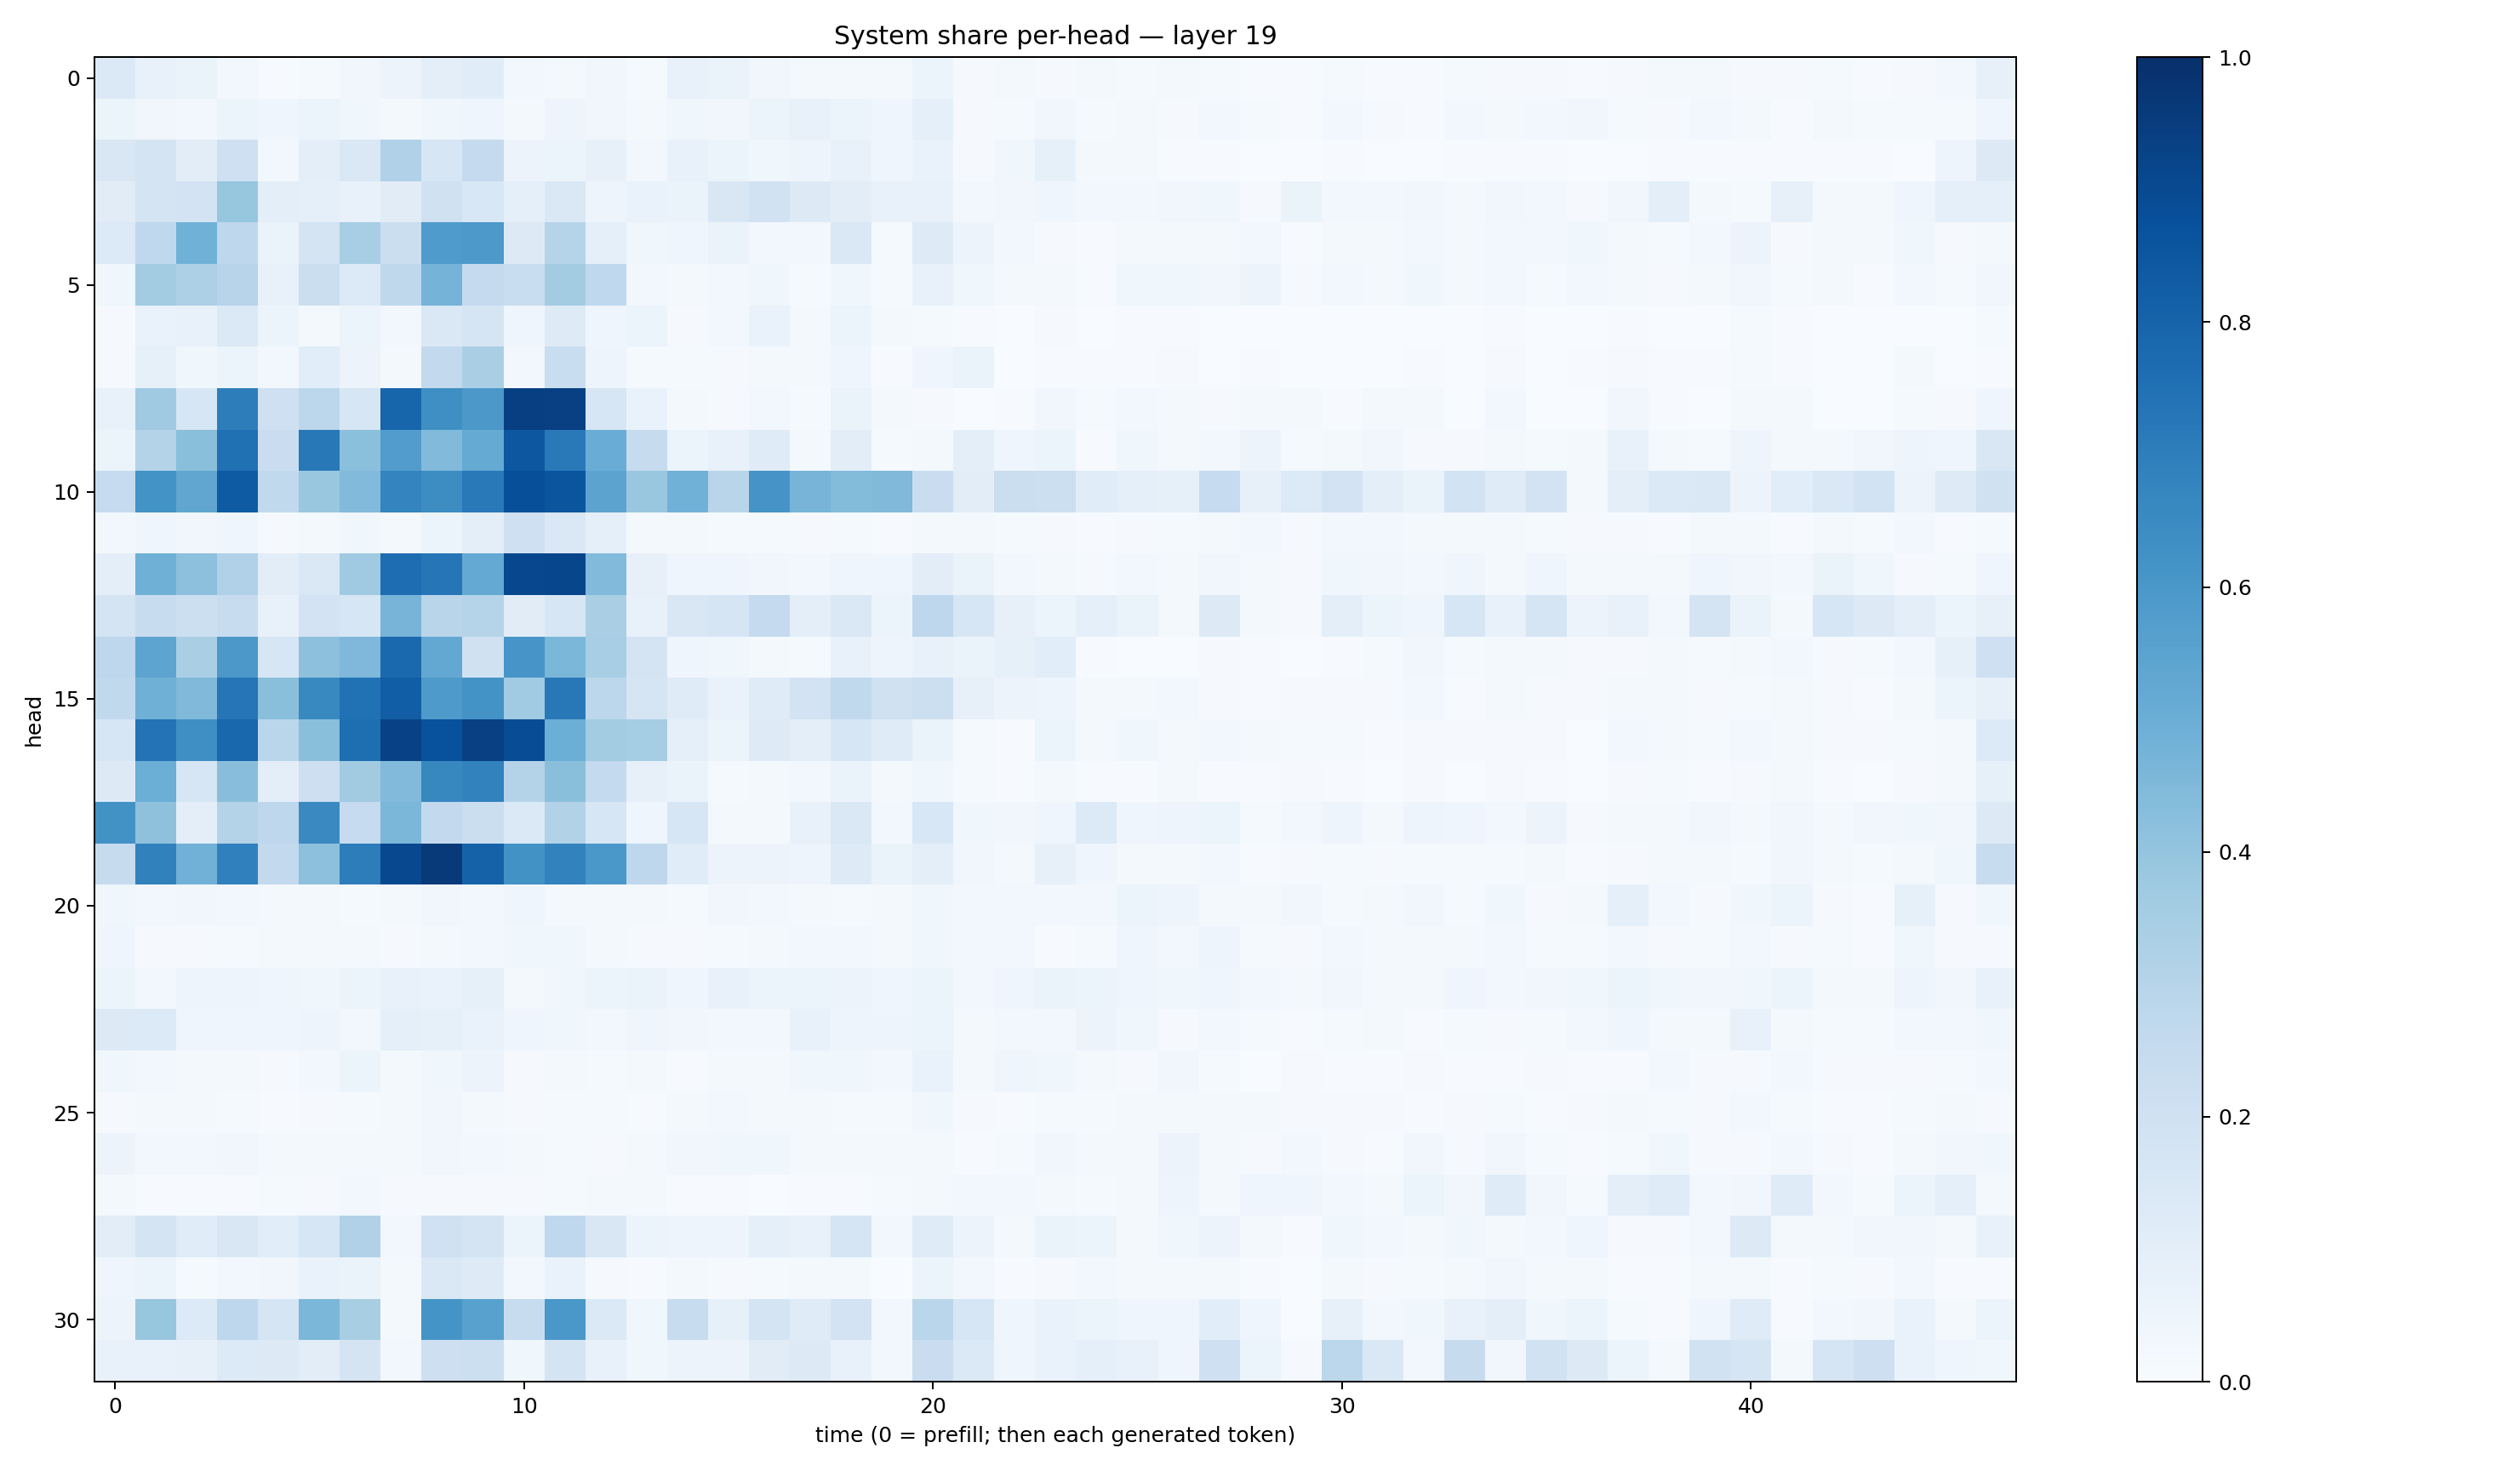

Data behind this chart, as committed beside it:
0.13963425, 0.077082194, 0.06279581, 0.030805932, 0.0077619017, 0.014358865, 0.032851744, 0.058495075, 0.10108114, 0.11466178, 0.030962735, 0.021785041, 0.035033878, 0.015544539, 0.07117146, 0.06372244, 0.032715626, 0.017867828, 0.02341149, 0.019726394, 0.05128244, 0.010160739, 0.017074592, 0.011237908
0.06153, 0.03206, 0.02643, 0.05231, 0.03955, 0.05394, 0.03869, 0.02004, 0.03787, 0.0458, 0.02197, 0.04717, 0.03501, 0.0203, 0.03645, 0.03361, 0.05948, 0.07768, 0.06043, 0.04298, 0.09132, 0.0108, 0.01243, 0.03214
0.1515, 0.1778, 0.1028, 0.2083, 0.02577, 0.09484, 0.1463, 0.3182, 0.1622, 0.2534, 0.0551, 0.05287, 0.08193, 0.02558, 0.07591, 0.06066, 0.03647, 0.04928, 0.07317, 0.04211, 0.06993, 0.008289, 0.03849, 0.08569
0.1117, 0.1726, 0.1818, 0.3919, 0.1005, 0.08652, 0.07054, 0.1123, 0.1991, 0.1548, 0.09175, 0.1469, 0.0473, 0.0684, 0.06476, 0.1487, 0.194, 0.1255, 0.1047, 0.07059, 0.07055, 0.02702, 0.03364, 0.04213
0.1356, 0.2661, 0.486, 0.276, 0.06588, 0.1743, 0.3464, 0.2195, 0.5847, 0.5911, 0.1272, 0.3005, 0.09288, 0.03873, 0.04184, 0.06343, 0.02584, 0.02771, 0.1437, 0.01282, 0.1224, 0.05731, 0.02345, 0.009706
0.03629, 0.3585, 0.3265, 0.2966, 0.07166, 0.2221, 0.1341, 0.2726, 0.4754, 0.2515, 0.2319, 0.357, 0.2659, 0.03027, 0.01848, 0.02522, 0.03804, 0.0133, 0.03697, 0.01301, 0.07397, 0.03837, 0.01774, 0.02016
0.01148, 0.06737, 0.07482, 0.1377, 0.05152, 0.02045, 0.0614, 0.03045, 0.1417, 0.1695, 0.04518, 0.1246, 0.03927, 0.06108, 0.009733, 0.02925, 0.06656, 0.01767, 0.06218, 0.01907, 0.01295, 0.007385, 0.003396, 0.01058
0.0105, 0.08368, 0.03527, 0.05947, 0.02858, 0.109, 0.05834, 0.0191, 0.2602, 0.339, 0.02925, 0.2329, 0.04986, 0.01225, 0.0149, 0.01134, 0.023, 0.01846, 0.04144, 0.007058, 0.04354, 0.06589, 0.003856, 0.004289
0.07121, 0.3683, 0.1619, 0.6996, 0.2062, 0.2798, 0.1633, 0.7941, 0.6352, 0.5946, 0.9412, 0.9348, 0.1631, 0.06926, 0.02021, 0.01126, 0.02694, 0.01384, 0.06456, 0.018, 0.00812, 0.002334, 0.005439, 0.03367
0.06073, 0.3057, 0.4247, 0.7503, 0.2286, 0.7219, 0.4213, 0.5778, 0.4437, 0.5184, 0.8502, 0.7159, 0.5077, 0.2438, 0.06026, 0.07539, 0.1175, 0.02314, 0.1017, 0.01557, 0.01793, 0.101, 0.04638, 0.05239
0.2489, 0.6203, 0.5324, 0.8343, 0.2618, 0.3834, 0.4416, 0.6741, 0.6432, 0.7167, 0.8793, 0.8588, 0.5436, 0.3829, 0.4882, 0.29, 0.612, 0.4707, 0.4384, 0.4463, 0.229, 0.1032, 0.2191, 0.2162
0.02394, 0.04377, 0.03254, 0.04433, 0.009966, 0.02065, 0.03637, 0.02014, 0.05455, 0.09402, 0.2072, 0.1436, 0.08655, 0.01609, 0.0161, 0.01231, 0.01266, 0.009606, 0.01398, 0.005043, 0.02154, 0.01772, 0.01198, 0.008533
0.09434, 0.4899, 0.4165, 0.3203, 0.1018, 0.1456, 0.371, 0.7653, 0.7272, 0.5202, 0.9097, 0.9112, 0.4446, 0.08006, 0.04159, 0.03907, 0.03228, 0.02806, 0.04623, 0.04284, 0.1029, 0.06424, 0.02517, 0.01825
0.1792, 0.2378, 0.2174, 0.2402, 0.07642, 0.1798, 0.1616, 0.4695, 0.2891, 0.3034, 0.112, 0.1587, 0.3391, 0.07182, 0.1507, 0.1694, 0.2517, 0.1011, 0.1474, 0.05224, 0.2763, 0.1626, 0.08088, 0.0604
0.2755, 0.5393, 0.3392, 0.5957, 0.1634, 0.4167, 0.4497, 0.781, 0.526, 0.1971, 0.6089, 0.4608, 0.3467, 0.1796, 0.04241, 0.03883, 0.02008, 0.01231, 0.07242, 0.04739, 0.07448, 0.0646, 0.08233, 0.1062
0.2634, 0.4917, 0.4461, 0.7338, 0.4247, 0.6567, 0.7468, 0.8223, 0.5862, 0.618, 0.3661, 0.7215, 0.2811, 0.166, 0.1183, 0.06772, 0.1196, 0.1827, 0.2617, 0.1965, 0.2161, 0.07935, 0.05565, 0.04993
0.1581, 0.742, 0.6331, 0.7869, 0.2886, 0.4227, 0.7616, 0.9333, 0.8747, 0.9366, 0.8902, 0.4972, 0.3585, 0.3526, 0.0871, 0.0617, 0.1238, 0.09629, 0.1611, 0.1204, 0.0643, 0.014, 0.006061, 0.05305
0.1307, 0.4984, 0.1569, 0.4268, 0.09823, 0.2127, 0.3615, 0.4445, 0.6639, 0.6827, 0.307, 0.4251, 0.2559, 0.07905, 0.06461, 0.01436, 0.02141, 0.02686, 0.06418, 0.0199, 0.03853, 0.01306, 0.006368, 0.02307
0.6247, 0.4125, 0.09776, 0.3059, 0.2738, 0.6535, 0.2492, 0.458, 0.26, 0.2234, 0.1382, 0.3125, 0.1611, 0.04585, 0.1614, 0.01592, 0.0186, 0.0771, 0.1439, 0.0274, 0.1531, 0.0387, 0.03437, 0.04648
0.2423, 0.6854, 0.4816, 0.6904, 0.2586, 0.4174, 0.7008, 0.9053, 0.9574, 0.8082, 0.6249, 0.6831, 0.6006, 0.277, 0.1136, 0.056, 0.05487, 0.0479, 0.1214, 0.06426, 0.09666, 0.03369, 0.02324, 0.07813
0.0383, 0.0277, 0.03236, 0.02442, 0.02087, 0.01738, 0.01326, 0.02174, 0.03393, 0.02909, 0.04023, 0.02212, 0.01664, 0.01848, 0.01432, 0.03255, 0.02918, 0.01775, 0.01255, 0.01965, 0.03889, 0.03034, 0.02518, 0.03026
0.03919, 0.01159, 0.01136, 0.01551, 0.01878, 0.01863, 0.01588, 0.008831, 0.02295, 0.02874, 0.03816, 0.03535, 0.02121, 0.009737, 0.00794, 0.01271, 0.01992, 0.02818, 0.02987, 0.01947, 0.03581, 0.02861, 0.02423, 0.007745
0.05173, 0.03035, 0.0476, 0.04796, 0.03923, 0.03673, 0.05884, 0.07323, 0.06839, 0.08323, 0.02342, 0.03775, 0.05187, 0.06621, 0.03981, 0.07084, 0.05934, 0.05907, 0.05571, 0.04679, 0.06104, 0.0266, 0.04476, 0.06371
0.1324, 0.1334, 0.0398, 0.04122, 0.04097, 0.04708, 0.03082, 0.08675, 0.08439, 0.06878, 0.0451, 0.03716, 0.02663, 0.0439, 0.0336, 0.02547, 0.03053, 0.07769, 0.04997, 0.04942, 0.06153, 0.0176, 0.03069, 0.02917
0.03692, 0.02493, 0.0182, 0.01973, 0.01069, 0.02743, 0.06114, 0.01825, 0.03528, 0.05659, 0.01154, 0.01952, 0.01297, 0.0181, 0.006886, 0.01604, 0.02144, 0.03523, 0.03555, 0.03048, 0.06656, 0.01702, 0.04153, 0.03794
0.01085, 0.02267, 0.01741, 0.01231, 0.006686, 0.01104, 0.01175, 0.02178, 0.03349, 0.02064, 0.01029, 0.01559, 0.01486, 0.005147, 0.0184, 0.02427, 0.01694, 0.01635, 0.01488, 0.01315, 0.0356, 0.01167, 0.007245, 0.0118
0.05627, 0.02494, 0.02664, 0.03151, 0.01986, 0.01773, 0.02333, 0.02165, 0.03193, 0.02576, 0.0198, 0.01506, 0.01166, 0.01957, 0.03353, 0.03523, 0.03575, 0.02053, 0.01631, 0.0219, 0.0172, 0.00753, 0.01389, 0.0347
0.01656, 0.004946, 0.006683, 0.005679, 0.01306, 0.0111, 0.02821, 0.01171, 0.01128, 0.007837, 0.0115, 0.01327, 0.02261, 0.01778, 0.004343, 0.006146, 0.002747, 0.006684, 0.004739, 0.01538, 0.01831, 0.02433, 0.03118, 0.01639
0.1021, 0.1753, 0.1141, 0.1501, 0.1062, 0.1586, 0.3185, 0.02779, 0.2029, 0.1724, 0.06192, 0.2659, 0.1514, 0.05445, 0.04712, 0.04993, 0.08903, 0.07184, 0.1681, 0.02785, 0.1194, 0.05813, 0.02287, 0.06392
0.04158, 0.06092, 0.01319, 0.02797, 0.03188, 0.06758, 0.06379, 0.0208, 0.1417, 0.1241, 0.02468, 0.06924, 0.007842, 0.007404, 0.01601, 0.01082, 0.01498, 0.01802, 0.02281, 0.002818, 0.05382, 0.02401, 0.004514, 0.01085
0.05551, 0.3911, 0.1342, 0.2769, 0.1682, 0.4573, 0.3402, 0.02278, 0.6168, 0.5552, 0.242, 0.598, 0.1372, 0.03882, 0.2359, 0.08588, 0.1729, 0.1186, 0.1835, 0.02373, 0.2886, 0.1573, 0.04388, 0.06815
0.07089, 0.07142, 0.08091, 0.1347, 0.1321, 0.1037, 0.1729, 0.02797, 0.213, 0.2167, 0.03899, 0.177, 0.07354, 0.03713, 0.05843, 0.05683, 0.1111, 0.1295, 0.07601, 0.02743, 0.2279, 0.1384, 0.04475, 0.06669
